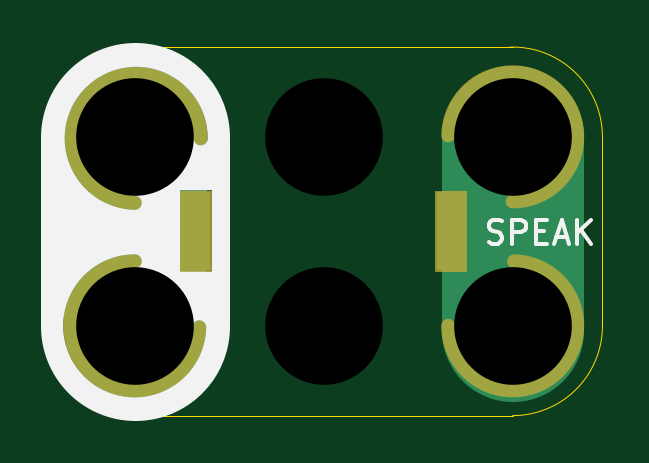
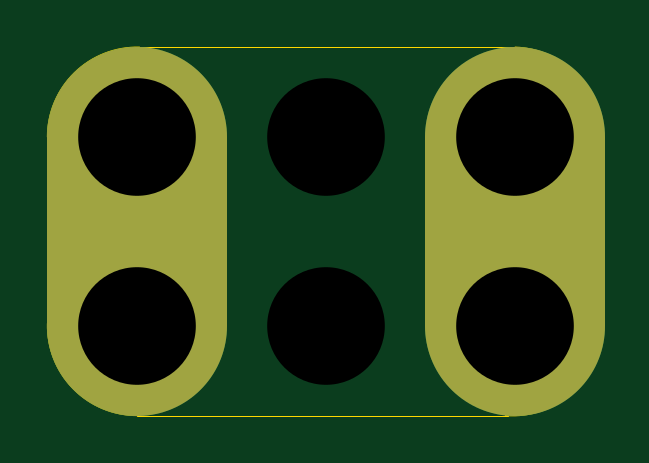
Circuit board: 10 layer files. Board 23.5 x 15.6 mm.
- bottom_copper: 2x3-Speaker-SMT-11mm-Pitch-B.Cu.gbl (898 bytes)
- bottom_mask: 2x3-Speaker-SMT-11mm-Pitch-B.Mask.gbs (4225 bytes)
- paste: 2x3-Speaker-SMT-11mm-Pitch-B.Paste.gbp (485 bytes)
- bottom_silk: 2x3-Speaker-SMT-11mm-Pitch-B.SilkS.gbo (729 bytes)
- outline: 2x3-Speaker-SMT-11mm-Pitch-Edge.Cuts.gko (985 bytes)
- top_copper: 2x3-Speaker-SMT-11mm-Pitch-F.Cu.gtl (978 bytes)
- top_mask: 2x3-Speaker-SMT-11mm-Pitch-F.Mask.gts (1103 bytes)
- paste: 2x3-Speaker-SMT-11mm-Pitch-F.Paste.gtp (565 bytes)
- top_silk: 2x3-Speaker-SMT-11mm-Pitch-F.SilkS.gto (2171 bytes)
- drill: 2x3-Speaker-SMT-11mm-Pitch.xln (278 bytes)

=== bottom_copper: 2x3-Speaker-SMT-11mm-Pitch-B.Cu.gbl ===
%TF.GenerationSoftware,KiCad,Pcbnew,4.0.5-e0-6337~49~ubuntu16.04.1*%
%TF.CreationDate,2017-05-27T16:38:08-07:00*%
%TF.ProjectId,2x3-Speaker-SMT-11mm-Pitch,3278332D537065616B65722D534D542D,v1.1*%
%TF.FileFunction,Copper,L2,Bot,Signal*%
%FSLAX46Y46*%
G04 Gerber Fmt 4.6, Leading zero omitted, Abs format (unit mm)*
G04 Created by KiCad (PCBNEW 4.0.5-e0-6337~49~ubuntu16.04.1) date Sat May 27 16:38:08 2017*
%MOMM*%
%LPD*%
G01*
G04 APERTURE LIST*
%ADD10C,0.350000*%
%ADD11C,7.600000*%
%ADD12C,6.000000*%
%ADD13C,0.350000*%
G04 APERTURE END LIST*
D10*
D11*
X5320760Y-34529760D02*
X5320760Y-42529760D01*
X21320760Y-34529760D02*
X21320760Y-42529760D01*
D12*
X5320760Y-42529760D03*
X21320760Y-42529760D03*
X21320760Y-34529760D03*
X5320760Y-34529760D03*
D13*
X5320760Y-42529760D03*
X21320760Y-42529760D03*
X21320760Y-34529760D03*
X5320760Y-34529760D03*
X13320760Y-34529760D03*
X13320760Y-42529760D03*
M02*

=== bottom_mask: 2x3-Speaker-SMT-11mm-Pitch-B.Mask.gbs ===
%TF.GenerationSoftware,KiCad,Pcbnew,4.0.5-e0-6337~49~ubuntu16.04.1*%
%TF.CreationDate,2017-05-27T16:38:08-07:00*%
%TF.ProjectId,2x3-Speaker-SMT-11mm-Pitch,3278332D537065616B65722D534D542D,v1.1*%
%TF.FileFunction,Soldermask,Bot*%
%FSLAX46Y46*%
G04 Gerber Fmt 4.6, Leading zero omitted, Abs format (unit mm)*
G04 Created by KiCad (PCBNEW 4.0.5-e0-6337~49~ubuntu16.04.1) date Sat May 27 16:38:08 2017*
%MOMM*%
%LPD*%
G01*
G04 APERTURE LIST*
%ADD10C,0.350000*%
%ADD11C,7.600000*%
G04 APERTURE END LIST*
D10*
D11*
X5320760Y-34529760D02*
X5320760Y-42529760D01*
X21320760Y-34529760D02*
X21320760Y-42529760D01*
D10*
G36*
X5643870Y-39455607D02*
X6234815Y-39576911D01*
X6790958Y-39810692D01*
X7291094Y-40148038D01*
X7716181Y-40576103D01*
X8050026Y-41078581D01*
X8279916Y-41636336D01*
X8397024Y-42227774D01*
X8397024Y-42227784D01*
X8397091Y-42228123D01*
X8387470Y-42917176D01*
X8387393Y-42917514D01*
X8387393Y-42917522D01*
X8253817Y-43505461D01*
X8008445Y-44056576D01*
X7660697Y-44549538D01*
X7223822Y-44965569D01*
X6714460Y-45288821D01*
X6152014Y-45506979D01*
X5557907Y-45611736D01*
X4954763Y-45599102D01*
X4365560Y-45469557D01*
X3812742Y-45228037D01*
X3317367Y-44883742D01*
X2898297Y-44449783D01*
X2571498Y-43942690D01*
X2349416Y-43381774D01*
X2240515Y-42788418D01*
X2248937Y-42185201D01*
X2374366Y-41595107D01*
X2612019Y-41040618D01*
X2952851Y-40542848D01*
X3383872Y-40120760D01*
X3888673Y-39790428D01*
X4448019Y-39564437D01*
X5040605Y-39451396D01*
X5643870Y-39455607D01*
X5643870Y-39455607D01*
G37*
G36*
X21643870Y-39455607D02*
X22234815Y-39576911D01*
X22790958Y-39810692D01*
X23291094Y-40148038D01*
X23716181Y-40576103D01*
X24050026Y-41078581D01*
X24279916Y-41636336D01*
X24397024Y-42227774D01*
X24397024Y-42227784D01*
X24397091Y-42228123D01*
X24387470Y-42917176D01*
X24387393Y-42917514D01*
X24387393Y-42917522D01*
X24253817Y-43505461D01*
X24008445Y-44056576D01*
X23660697Y-44549538D01*
X23223822Y-44965569D01*
X22714460Y-45288821D01*
X22152014Y-45506979D01*
X21557907Y-45611736D01*
X20954763Y-45599102D01*
X20365560Y-45469557D01*
X19812742Y-45228037D01*
X19317367Y-44883742D01*
X18898297Y-44449783D01*
X18571498Y-43942690D01*
X18349416Y-43381774D01*
X18240515Y-42788418D01*
X18248937Y-42185201D01*
X18374366Y-41595107D01*
X18612019Y-41040618D01*
X18952851Y-40542848D01*
X19383872Y-40120760D01*
X19888673Y-39790428D01*
X20448019Y-39564437D01*
X21040605Y-39451396D01*
X21643870Y-39455607D01*
X21643870Y-39455607D01*
G37*
G36*
X5643870Y-31455607D02*
X6234815Y-31576911D01*
X6790958Y-31810692D01*
X7291094Y-32148038D01*
X7716181Y-32576103D01*
X8050026Y-33078581D01*
X8279916Y-33636336D01*
X8397024Y-34227774D01*
X8397024Y-34227784D01*
X8397091Y-34228123D01*
X8387470Y-34917176D01*
X8387393Y-34917514D01*
X8387393Y-34917522D01*
X8253817Y-35505461D01*
X8008445Y-36056576D01*
X7660697Y-36549538D01*
X7223822Y-36965569D01*
X6714460Y-37288821D01*
X6152014Y-37506979D01*
X5557907Y-37611736D01*
X4954763Y-37599102D01*
X4365560Y-37469557D01*
X3812742Y-37228037D01*
X3317367Y-36883742D01*
X2898297Y-36449783D01*
X2571498Y-35942690D01*
X2349416Y-35381774D01*
X2240515Y-34788418D01*
X2248937Y-34185201D01*
X2374366Y-33595107D01*
X2612019Y-33040618D01*
X2952851Y-32542848D01*
X3383872Y-32120760D01*
X3888673Y-31790428D01*
X4448019Y-31564437D01*
X5040605Y-31451396D01*
X5643870Y-31455607D01*
X5643870Y-31455607D01*
G37*
G36*
X21643870Y-31455607D02*
X22234815Y-31576911D01*
X22790958Y-31810692D01*
X23291094Y-32148038D01*
X23716181Y-32576103D01*
X24050026Y-33078581D01*
X24279916Y-33636336D01*
X24397024Y-34227774D01*
X24397024Y-34227784D01*
X24397091Y-34228123D01*
X24387470Y-34917176D01*
X24387393Y-34917514D01*
X24387393Y-34917522D01*
X24253817Y-35505461D01*
X24008445Y-36056576D01*
X23660697Y-36549538D01*
X23223822Y-36965569D01*
X22714460Y-37288821D01*
X22152014Y-37506979D01*
X21557907Y-37611736D01*
X20954763Y-37599102D01*
X20365560Y-37469557D01*
X19812742Y-37228037D01*
X19317367Y-36883742D01*
X18898297Y-36449783D01*
X18571498Y-35942690D01*
X18349416Y-35381774D01*
X18240515Y-34788418D01*
X18248937Y-34185201D01*
X18374366Y-33595107D01*
X18612019Y-33040618D01*
X18952851Y-32542848D01*
X19383872Y-32120760D01*
X19888673Y-31790428D01*
X20448019Y-31564437D01*
X21040605Y-31451396D01*
X21643870Y-31455607D01*
X21643870Y-31455607D01*
G37*
M02*

=== paste: 2x3-Speaker-SMT-11mm-Pitch-B.Paste.gbp ===
%TF.GenerationSoftware,KiCad,Pcbnew,4.0.5-e0-6337~49~ubuntu16.04.1*%
%TF.CreationDate,2017-05-27T16:38:08-07:00*%
%TF.ProjectId,2x3-Speaker-SMT-11mm-Pitch,3278332D537065616B65722D534D542D,v1.1*%
%TF.FileFunction,Paste,Bot*%
%FSLAX46Y46*%
G04 Gerber Fmt 4.6, Leading zero omitted, Abs format (unit mm)*
G04 Created by KiCad (PCBNEW 4.0.5-e0-6337~49~ubuntu16.04.1) date Sat May 27 16:38:08 2017*
%MOMM*%
%LPD*%
G01*
G04 APERTURE LIST*
%ADD10C,0.350000*%
G04 APERTURE END LIST*
D10*
M02*

=== bottom_silk: 2x3-Speaker-SMT-11mm-Pitch-B.SilkS.gbo ===
%TF.GenerationSoftware,KiCad,Pcbnew,4.0.5-e0-6337~49~ubuntu16.04.1*%
%TF.CreationDate,2017-05-27T16:38:08-07:00*%
%TF.ProjectId,2x3-Speaker-SMT-11mm-Pitch,3278332D537065616B65722D534D542D,v1.1*%
%TF.FileFunction,Legend,Bot*%
%FSLAX46Y46*%
G04 Gerber Fmt 4.6, Leading zero omitted, Abs format (unit mm)*
G04 Created by KiCad (PCBNEW 4.0.5-e0-6337~49~ubuntu16.04.1) date Sat May 27 16:38:08 2017*
%MOMM*%
%LPD*%
G01*
G04 APERTURE LIST*
%ADD10C,0.350000*%
%ADD11C,7.600000*%
%ADD12C,6.152400*%
G04 APERTURE END LIST*
D10*
%LPC*%
D11*
X5320760Y-34529760D02*
X5320760Y-42529760D01*
X21320760Y-34529760D02*
X21320760Y-42529760D01*
D12*
X5320760Y-42529760D03*
X21320760Y-42529760D03*
X21320760Y-34529760D03*
X5320760Y-34529760D03*
M02*

=== outline: 2x3-Speaker-SMT-11mm-Pitch-Edge.Cuts.gko ===
%TF.GenerationSoftware,KiCad,Pcbnew,4.0.5-e0-6337~49~ubuntu16.04.1*%
%TF.CreationDate,2017-05-27T16:38:08-07:00*%
%TF.ProjectId,2x3-Speaker-SMT-11mm-Pitch,3278332D537065616B65722D534D542D,v1.1*%
%TF.FileFunction,Profile,NP*%
%FSLAX46Y46*%
G04 Gerber Fmt 4.6, Leading zero omitted, Abs format (unit mm)*
G04 Created by KiCad (PCBNEW 4.0.5-e0-6337~49~ubuntu16.04.1) date Sat May 27 16:38:08 2017*
%MOMM*%
%LPD*%
G01*
G04 APERTURE LIST*
%ADD10C,0.350000*%
%ADD11C,0.040640*%
G04 APERTURE END LIST*
D10*
D11*
X1620760Y-34529760D02*
X1620760Y-42529760D01*
X5320760Y-30729760D02*
G75*
G03X1627392Y-34629580I106632J-3799820D01*
G01*
X1620760Y-42529760D02*
G75*
G03X5732584Y-46329760I3811824J0D01*
G01*
X21320760Y-46331076D02*
G75*
G03X25120760Y-42429760I0J3801316D01*
G01*
X25122076Y-34529760D02*
G75*
G03X21220760Y-30729760I-3801316J0D01*
G01*
X25120760Y-34529760D02*
X25120760Y-42529760D01*
X21320760Y-30729760D02*
X5320760Y-30729760D01*
X21320760Y-46329760D02*
X5620760Y-46329760D01*
M02*

=== top_copper: 2x3-Speaker-SMT-11mm-Pitch-F.Cu.gtl ===
%TF.GenerationSoftware,KiCad,Pcbnew,4.0.5-e0-6337~49~ubuntu16.04.1*%
%TF.CreationDate,2017-05-27T16:38:08-07:00*%
%TF.ProjectId,2x3-Speaker-SMT-11mm-Pitch,3278332D537065616B65722D534D542D,v1.1*%
%TF.FileFunction,Copper,L1,Top,Signal*%
%FSLAX46Y46*%
G04 Gerber Fmt 4.6, Leading zero omitted, Abs format (unit mm)*
G04 Created by KiCad (PCBNEW 4.0.5-e0-6337~49~ubuntu16.04.1) date Sat May 27 16:38:08 2017*
%MOMM*%
%LPD*%
G01*
G04 APERTURE LIST*
%ADD10C,0.350000*%
%ADD11C,6.000000*%
%ADD12C,6.000000*%
%ADD13R,1.200000X3.300000*%
%ADD14C,0.350000*%
G04 APERTURE END LIST*
D10*
D11*
X5320760Y-42593260D02*
X5384260Y-34520260D01*
X21320760Y-42729760D02*
X21320760Y-34529760D01*
D12*
X5320760Y-42529760D03*
X21320760Y-42529760D03*
X21320760Y-34529760D03*
X5320760Y-34529760D03*
D13*
X7920760Y-38529760D03*
X18720760Y-38529760D03*
D14*
X5320760Y-42529760D03*
X21320760Y-42529760D03*
X21320760Y-34529760D03*
X5320760Y-34529760D03*
X13320760Y-34529760D03*
X13320760Y-42529760D03*
M02*

=== top_mask: 2x3-Speaker-SMT-11mm-Pitch-F.Mask.gts ===
%TF.GenerationSoftware,KiCad,Pcbnew,4.0.5-e0-6337~49~ubuntu16.04.1*%
%TF.CreationDate,2017-05-27T16:38:08-07:00*%
%TF.ProjectId,2x3-Speaker-SMT-11mm-Pitch,3278332D537065616B65722D534D542D,v1.1*%
%TF.FileFunction,Soldermask,Top*%
%FSLAX46Y46*%
G04 Gerber Fmt 4.6, Leading zero omitted, Abs format (unit mm)*
G04 Created by KiCad (PCBNEW 4.0.5-e0-6337~49~ubuntu16.04.1) date Sat May 27 16:38:08 2017*
%MOMM*%
%LPD*%
G01*
G04 APERTURE LIST*
%ADD10C,0.350000*%
%ADD11C,0.600000*%
G04 APERTURE END LIST*
D10*
D11*
X5320760Y-39798522D02*
G75*
G03X8051260Y-42593260I0J-2731238D01*
G01*
X8115498Y-34592260D02*
G75*
G03X5320760Y-37322760I-2731238J0D01*
G01*
X21322760Y-37259998D02*
G75*
G03X18592260Y-34465260I0J2731238D01*
G01*
X18591522Y-42529760D02*
G75*
G03X21386260Y-39799260I2731238J0D01*
G01*
D10*
G36*
X19396960Y-40255960D02*
X18044560Y-40255960D01*
X18044560Y-36803560D01*
X19396960Y-36803560D01*
X19396960Y-40255960D01*
X19396960Y-40255960D01*
G37*
G36*
X8596960Y-40255960D02*
X7244560Y-40255960D01*
X7244560Y-36803560D01*
X8596960Y-36803560D01*
X8596960Y-40255960D01*
X8596960Y-40255960D01*
G37*
M02*

=== paste: 2x3-Speaker-SMT-11mm-Pitch-F.Paste.gtp ===
%TF.GenerationSoftware,KiCad,Pcbnew,4.0.5-e0-6337~49~ubuntu16.04.1*%
%TF.CreationDate,2017-05-27T16:38:08-07:00*%
%TF.ProjectId,2x3-Speaker-SMT-11mm-Pitch,3278332D537065616B65722D534D542D,v1.1*%
%TF.FileFunction,Paste,Top*%
%FSLAX46Y46*%
G04 Gerber Fmt 4.6, Leading zero omitted, Abs format (unit mm)*
G04 Created by KiCad (PCBNEW 4.0.5-e0-6337~49~ubuntu16.04.1) date Sat May 27 16:38:08 2017*
%MOMM*%
%LPD*%
G01*
G04 APERTURE LIST*
%ADD10C,0.350000*%
%ADD11R,1.047600X3.147600*%
G04 APERTURE END LIST*
D10*
D11*
X7920760Y-38529760D03*
X18720760Y-38529760D03*
M02*

=== top_silk: 2x3-Speaker-SMT-11mm-Pitch-F.SilkS.gto ===
%TF.GenerationSoftware,KiCad,Pcbnew,4.0.5-e0-6337~49~ubuntu16.04.1*%
%TF.CreationDate,2017-05-27T16:38:08-07:00*%
%TF.ProjectId,2x3-Speaker-SMT-11mm-Pitch,3278332D537065616B65722D534D542D,v1.1*%
%TF.FileFunction,Legend,Top*%
%FSLAX46Y46*%
G04 Gerber Fmt 4.6, Leading zero omitted, Abs format (unit mm)*
G04 Created by KiCad (PCBNEW 4.0.5-e0-6337~49~ubuntu16.04.1) date Sat May 27 16:38:08 2017*
%MOMM*%
%LPD*%
G01*
G04 APERTURE LIST*
%ADD10C,0.350000*%
%ADD11C,8.000000*%
%ADD12C,0.150000*%
%ADD13C,0.600000*%
%ADD14R,1.352400X3.452400*%
G04 APERTURE END LIST*
D10*
D11*
X5320760Y-34529760D02*
X5320760Y-42529760D01*
D12*
X20299093Y-38997522D02*
X20441950Y-39045141D01*
X20680046Y-39045141D01*
X20775284Y-38997522D01*
X20822903Y-38949903D01*
X20870522Y-38854665D01*
X20870522Y-38759427D01*
X20822903Y-38664189D01*
X20775284Y-38616570D01*
X20680046Y-38568950D01*
X20489569Y-38521331D01*
X20394331Y-38473712D01*
X20346712Y-38426093D01*
X20299093Y-38330855D01*
X20299093Y-38235617D01*
X20346712Y-38140379D01*
X20394331Y-38092760D01*
X20489569Y-38045141D01*
X20727665Y-38045141D01*
X20870522Y-38092760D01*
X21299093Y-39045141D02*
X21299093Y-38045141D01*
X21680046Y-38045141D01*
X21775284Y-38092760D01*
X21822903Y-38140379D01*
X21870522Y-38235617D01*
X21870522Y-38378474D01*
X21822903Y-38473712D01*
X21775284Y-38521331D01*
X21680046Y-38568950D01*
X21299093Y-38568950D01*
X22299093Y-38521331D02*
X22632427Y-38521331D01*
X22775284Y-39045141D02*
X22299093Y-39045141D01*
X22299093Y-38045141D01*
X22775284Y-38045141D01*
X23156236Y-38759427D02*
X23632427Y-38759427D01*
X23060998Y-39045141D02*
X23394331Y-38045141D01*
X23727665Y-39045141D01*
X24060998Y-39045141D02*
X24060998Y-38045141D01*
X24632427Y-39045141D02*
X24203855Y-38473712D01*
X24632427Y-38045141D02*
X24060998Y-38616570D01*
X2939808Y-38601189D02*
X3701713Y-38601189D01*
%LPC*%
D13*
X5320760Y-39798522D02*
G75*
G03X8051260Y-42593260I0J-2731238D01*
G01*
X8115498Y-34592260D02*
G75*
G03X5320760Y-37322760I-2731238J0D01*
G01*
X21322760Y-37259998D02*
G75*
G03X18592260Y-34465260I0J2731238D01*
G01*
X18591522Y-42529760D02*
G75*
G03X21386260Y-39799260I2731238J0D01*
G01*
D14*
X7920760Y-38529760D03*
X18720760Y-38529760D03*
M02*

=== drill: 2x3-Speaker-SMT-11mm-Pitch.xln ===
M48
;DRILL file {KiCad 4.0.5-e0-6337~49~ubuntu16.04.1} date Sat May 27 16:38:08 2017
;FORMAT={-:-/ absolute / metric / decimal}
FMAT,2
METRIC,TZ
T1C4.980
T2C4.980
%
G90
G05
M71
T1
X5.321Y-34.53
X5.321Y-42.53
X21.321Y-34.53
X21.321Y-42.53
T2
X13.321Y-34.53
X13.321Y-42.53
T0
M30
